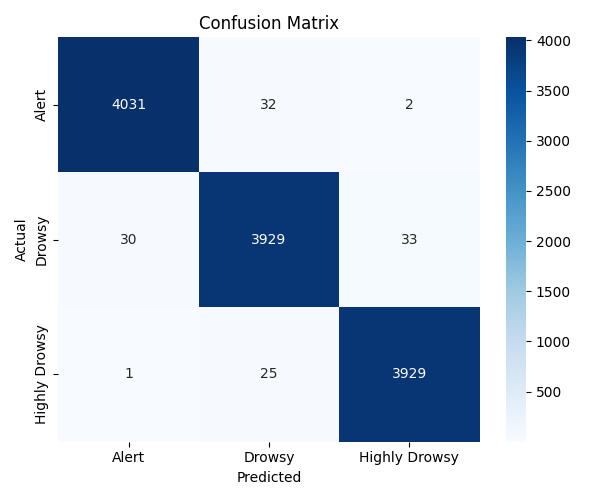

The data file committed next to this chart (first rows):
, Alert, Drowsy, Highly Drowsy
Alert, 4031, 32, 2
Drowsy, 30, 3929, 33
Highly Drowsy, 1, 25, 3929
